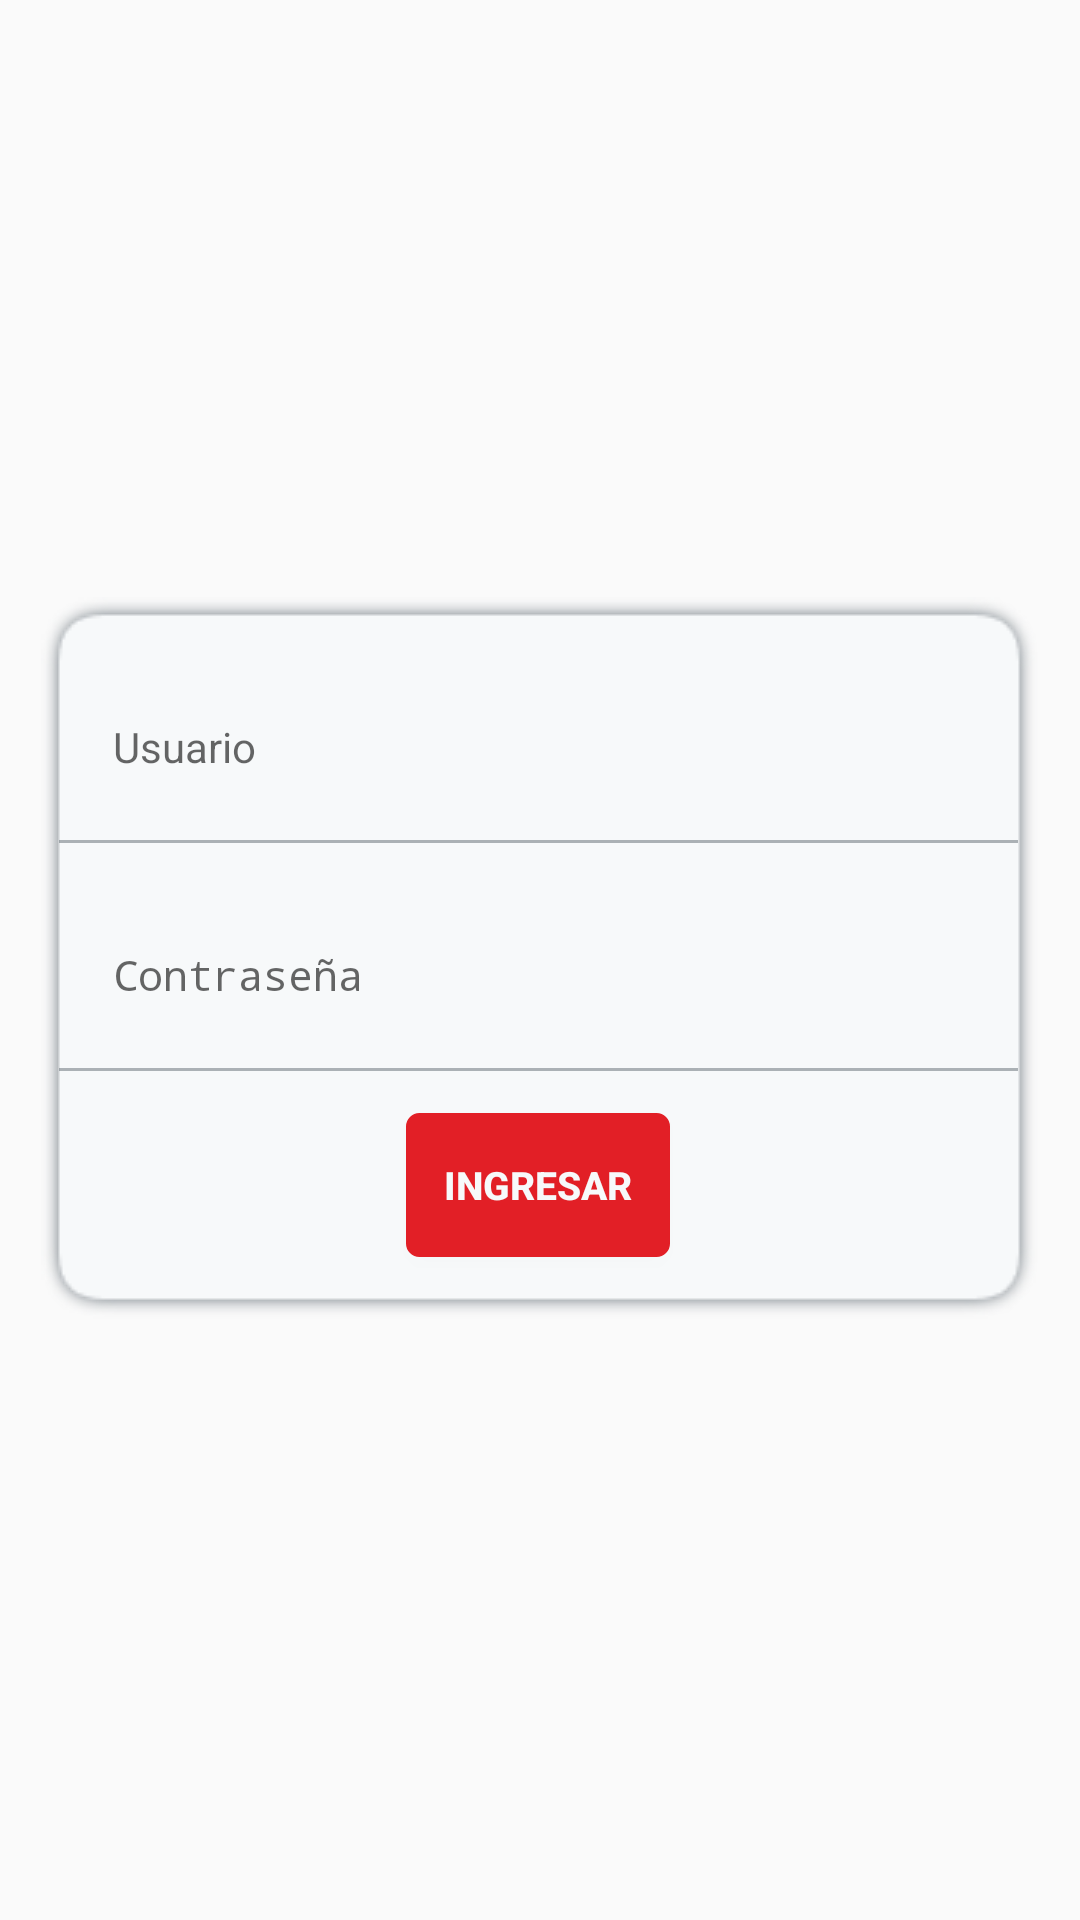

Write the Android layout XML for this screen, with the resource values it uses.
<!-- AndroidManifest.xml: activity theme AppTheme -->
<!-- res/layout/activity_login.xml -->
<?xml version="1.0" encoding="utf-8"?>
<LinearLayout xmlns:android="http://schemas.android.com/apk/res/android"
    xmlns:tools="http://schemas.android.com/tools"
    android:layout_width="match_parent"
    android:layout_height="match_parent"
    android:gravity="center"
    android:orientation="vertical"
    android:padding="@dimen/activity_vertical_margin"
    tools:context="cl.idiem.uchile.dhc.LoginActivity">

    
    <ProgressBar
        android:id="@+id/login_progress"
        style="?android:attr/progressBarStyleLarge"
        android:layout_width="wrap_content"
        android:layout_height="wrap_content"
        android:layout_marginBottom="6dp"
        android:visibility="gone" />

    <LinearLayout
        android:id="@+id/login_form"
        android:layout_width="match_parent"
        android:layout_height="wrap_content"
        android:gravity="center"
        android:layout_margin="14sp"
        android:orientation="vertical"
        android:background="@drawable/shadow_background_layout">

        <LinearLayout
            android:id="@+id/email_login_form"
            android:layout_width="match_parent"
            android:layout_height="wrap_content"
            android:focusableInTouchMode="true"
            android:orientation="vertical"
            android:gravity="center">

            <android.support.design.widget.TextInputLayout
                android:layout_width="match_parent"
                android:layout_height="wrap_content"
                android:layout_margin="14sp">

                <AutoCompleteTextView
                    android:id="@+id/user"
                    android:layout_width="match_parent"
                    android:layout_height="wrap_content"
                    android:hint="@string/prompt_user"
                    android:inputType="number|phone"
                    android:textSize="14sp"
                    android:maxLines="1"
                    android:singleLine="true" />

            </android.support.design.widget.TextInputLayout>
            <View
                android:layout_width="match_parent"
                android:layout_height="1dp"
                android:visibility="visible"
                android:background="@color/colorAccent50"/>

            <android.support.design.widget.TextInputLayout
                android:layout_width="match_parent"
                android:layout_height="wrap_content"
                android:layout_margin="14sp">

                <EditText
                    android:id="@+id/password"
                    android:layout_width="match_parent"
                    android:layout_height="wrap_content"
                    android:hint="@string/prompt_password"
                    android:imeActionId="@+id/login"
                    android:imeActionLabel="@string/action_sign_in_short"
                    android:imeOptions="actionUnspecified"
                    android:inputType="textPassword"
                    android:textSize="14sp"
                    android:maxLines="1"
                    android:singleLine="true" />

            </android.support.design.widget.TextInputLayout>
            <View
                android:layout_width="match_parent"
                android:layout_height="1dp"
                android:visibility="visible"
                android:background="@color/colorAccent50"/>

            <Button
                android:id="@+id/user_sign_in_button"
                android:textColor="@color/white"
                android:padding="8sp"
                android:layout_width="wrap_content"
                android:layout_height="wrap_content"
                android:layout_marginTop="12dp"
                android:text="@string/action_sign_in"
                android:layout_margin="14sp"
                android:textStyle="bold"
                android:textSize="13sp"
                android:background="@drawable/round_border_button"/>

        </LinearLayout>

    </LinearLayout>
</LinearLayout>
<!-- resources referenced by this layout -->
<resources>
  <color name="colorAccent50">#80606a72</color>
  <color name="white">#f7f9fa</color>
  <!-- drawable round_border_button (drawable) -->
  <?xml version="1.0" encoding="utf-8"?>
  <selector xmlns:android="http://schemas.android.com/apk/res/android" >
      <item android:state_pressed="true" >
          <shape android:shape="rectangle"  >
              <corners android:radius="4dip" />
              <stroke android:width="1dip" android:color="@color/colorPrimaryHover" />
              <solid android:color="@color/colorPrimaryHover"/>
          </shape>
      </item>
      <item android:state_focused="true">
          <shape android:shape="rectangle"  >
              <corners android:radius="4dip" />
              <stroke android:width="1dip" android:color="@color/colorPrimaryDark" />
              <solid android:color="@color/colorPrimaryDark"/>
          </shape>
      </item>
      <item >
          <shape android:shape="rectangle"  >
              <corners android:radius="4dip" />
              <stroke android:width="1dip" android:color="@color/colorPrimary" />
              <solid android:color="@color/colorPrimary"/>
          </shape>
      </item>
  </selector>
  <string name="action_sign_in">Ingresar</string>
  <string name="action_sign_in_short">Ingresar</string>
  <string name="prompt_password">Contraseña</string>
  <string name="prompt_user">Usuario</string>
  <style name="AppTheme" parent="Theme.AppCompat.Light.DarkActionBar">
          
          <item name="colorPrimary">@color/colorPrimary</item>
          <item name="colorPrimaryDark">@color/colorPrimaryDark</item>
          <item name="colorAccent">@color/colorAccent</item>
          <item name="colorControlNormal">@color/white</item>
      </style>
  <color name="colorPrimaryHover">#e84d52</color>
  <color name="colorPrimaryDark">#CD1B21</color>
  <color name="colorPrimary">#E21F26</color>
  <color name="colorAccent">#606a72</color>
</resources>
